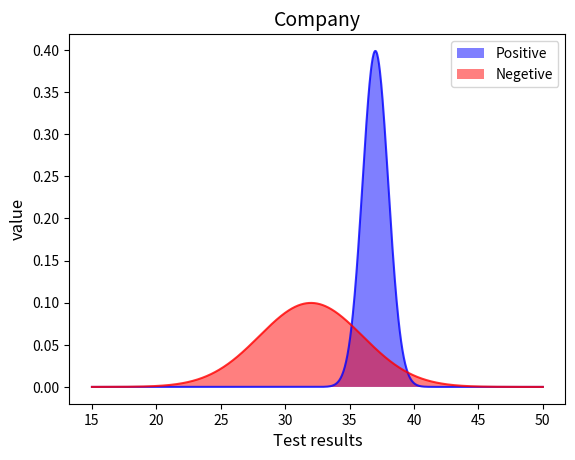
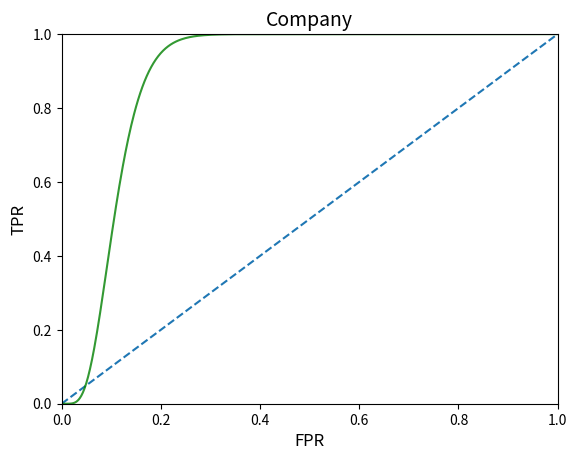

Write Python code to recreate these figures, in order.
# -*- coding: utf-8 -*-
"""
[redacted]

"""
#import files for various opertions
import numpy as np
import matplotlib.pyplot as plt
from numpy import trapz

# Array for frequency
x = np.linspace(15, 50, 1000)

# Normal Distribution
def ndis(std, mean):
    c = 1.0 / np.sqrt(2*np.pi*(std**2))
    y = c*np.exp(-((x-mean)**2)/(2.0*(std**2)))
    return y

# Plot for probablity distribution
def drawPlot(y1, y2, name):
    fig, ax = plt.subplots()
    ax.set_title(name, fontsize=14)
    ax.fill(x, y1, 'b', x, y2, 'r', alpha=0.5)
    ax.set_ylabel('value', fontsize=12)
    ax.set_xlabel('Test results', fontsize=12)
    ax.plot(x, y1, c='b', alpha=0.8)
    ax.plot(x, y2, c='r', alpha=0.8)
    ax.legend(["Positive","Negetive"])

# For calculation of TPR and FPR and AUC
def auc(y1, y2, name):
    tpr = [None for _ in range(len(x))]
    fpr = [None for _ in range(len(x))]
    b = np.sum(p1y)
    c = np.sum(p2y)
    for i in range(len(x)):
        a1 = np.sum(y1[i:])
        a2 = np.sum(y2[i:])
        tpr[i] = a1/b 
        fpr[i] = a2/c
    draw_roc(tpr, fpr, name)
    area = trapz(tpr, dx=len(fpr)/len(x))
    print('AUC  { ' + name + "} : " + str(area))
    return area

# For plotting ROC curve
def draw_roc(tp,fp, name):
    fig, ax = plt.subplots()
    ax.set_title(name, fontsize=14)
    ax.set_xlim([0,1])
    ax.set_ylim([0,1])
    ax.plot((x-15)/35,(x-15)/35, '--')
    ax.set_ylabel('TPR', fontsize=12)
    ax.set_xlabel('FPR', fontsize=12)
    ax.plot(fp, tp, c='g', alpha=0.8)


## Entering standered deviation and Mean values ##

# company's Data
p1y = ndis(1, 37)
p2y = ndis(4, 32)


## Calculation and plotting ##
drawPlot(p1y, p2y, 'Company')
ar = auc(p1y, p2y, 'Company')


    